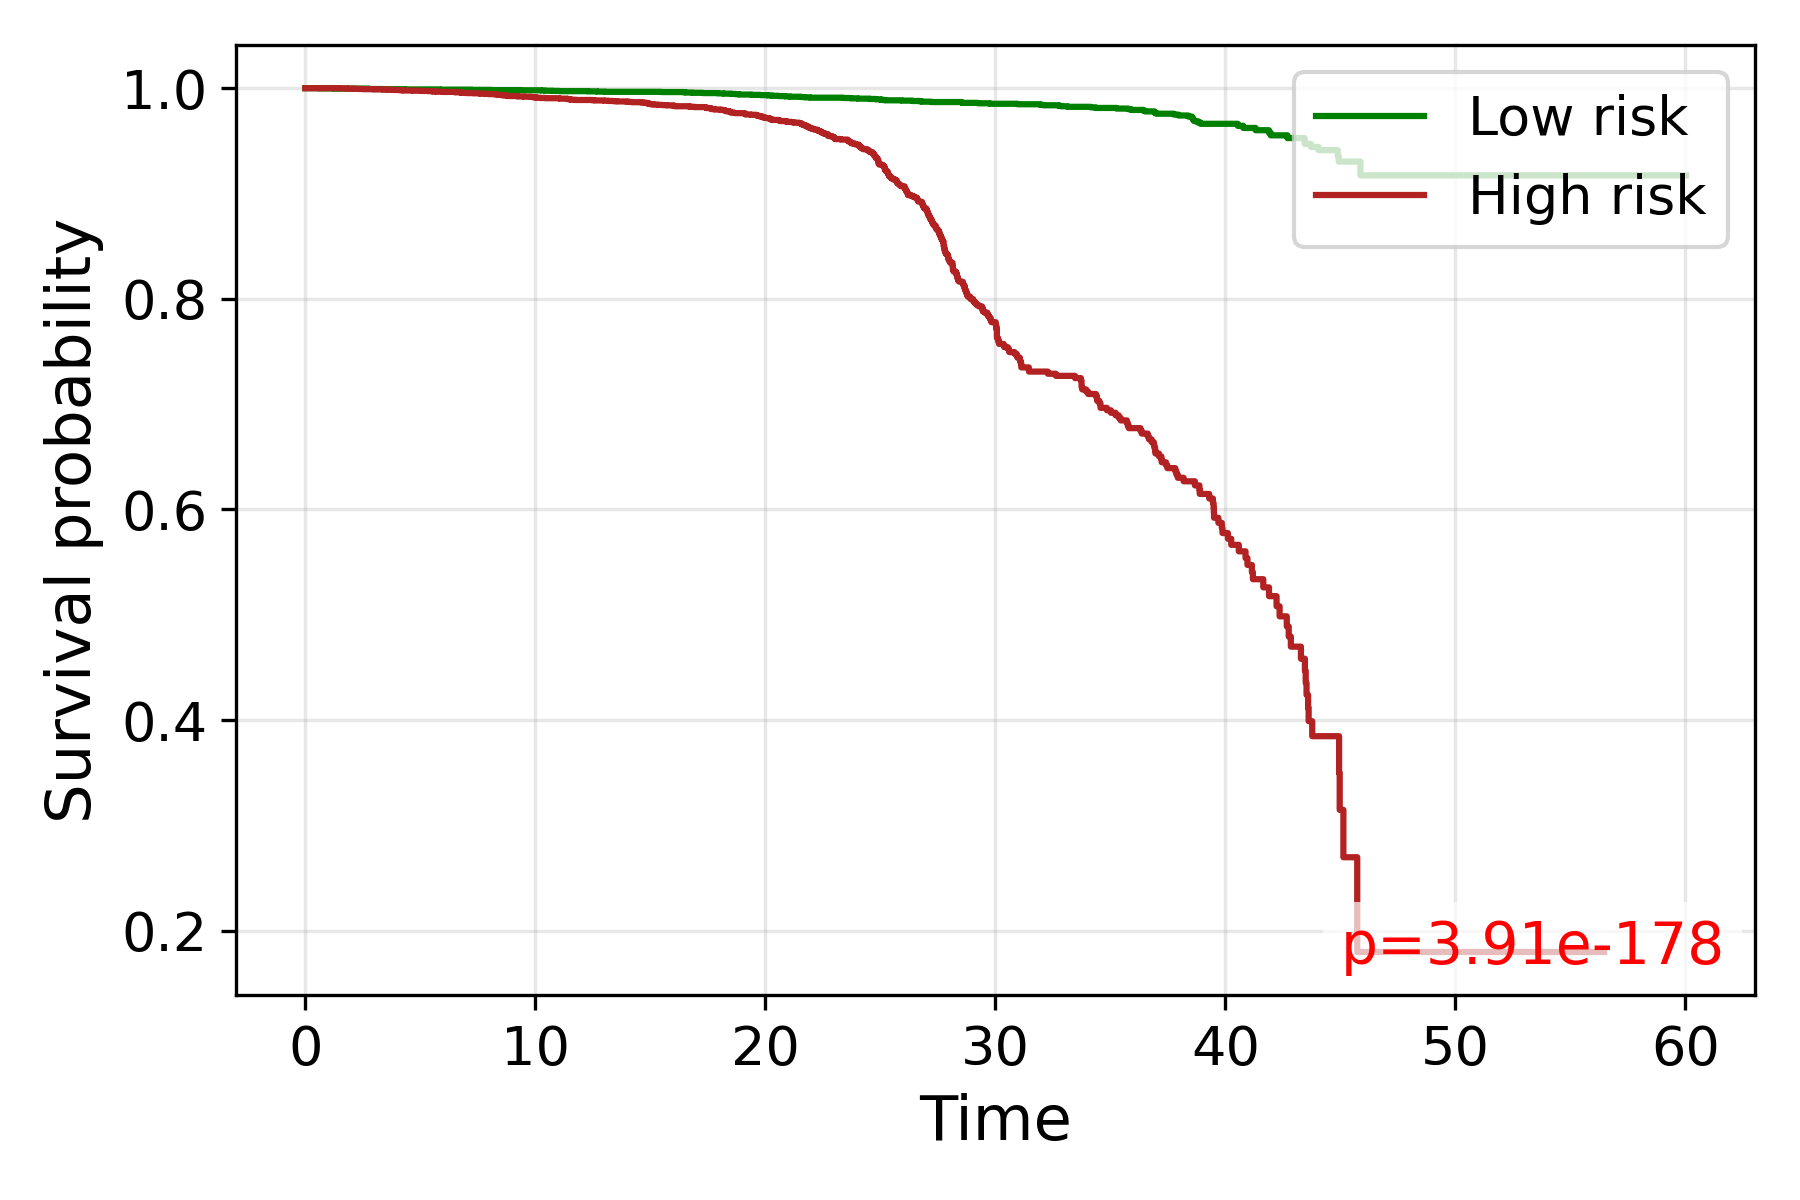

Data behind this chart, as committed beside it:
time, S_low, S_high
0.0, 1.0, 1.0
0.5774, 0.9998, 
1.225, 0.9996, 1.0
1.258, 0.9996, 
1.514, , 0.9998
1.814, , 0.9996
1.848, , 0.9996
1.86, , 0.9996
2.082, , 0.9994
2.141, 0.9996, 
2.264, , 0.9993
2.517, , 0.9991
2.558, , 0.9991
2.693, , 0.9991
2.708, 0.9994, 
2.821, 0.9992, 
2.972, , 0.9989
3.24, , 0.9989
3.253, 0.9992, 
3.36, , 0.9989
3.367, , 0.9987
3.373, 0.999, 
3.512, 0.999, 
3.518, 0.999, 
3.565, 0.999, 0.9985
3.571, 0.999, 
3.64, 0.999, 
3.646, , 0.9985
3.651, 0.999, 
3.802, , 0.9983
3.808, , 0.9983
3.862, 0.999, 
3.884, 0.999, 
4.052, , 0.9981
4.178, , 0.998
4.267, , 0.9978
4.296, 0.999, 
4.311, 0.999, 
4.316, 0.9988, 
4.383, , 0.9978
4.421, , 0.9978
4.481, 0.9988, 
4.505, 0.9988, 
4.509, 0.9988, 
4.528, , 0.9978
4.537, , 0.9978
4.637, , 0.9978
4.641, 0.9988, 
4.664, , 0.9976
4.916, , 0.9976
4.92, , 0.9976
4.95, , 0.9976
5.033, , 0.9974
5.128, 0.9988, 
5.216, 0.9988, 
5.22, 0.9988, 
5.228, 0.9988, 
5.236, 0.9988, 
5.319, , 0.9972
5.401, 0.9988, 
... 3,916 more rows
